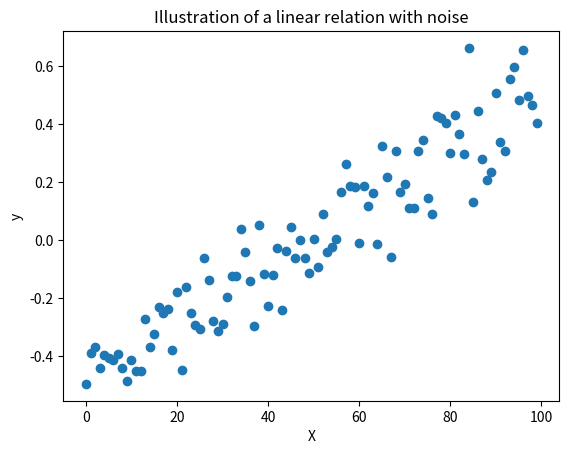

Write the Python code that produced this figure.
# exercise 5.2.1

from matplotlib.pyplot import figure, plot, xlabel, ylabel, title, show
import numpy as np

# Number of data objects
N = 100

# Attribute values
X = np.array(range(N))

# Noise
eps_mean, eps_std = 0, 0.1
eps = np.array(eps_std*np.random.randn(N) + eps_mean)

# Model parameters
w0 = -0.5
w1 = 0.01

# Outputs
y = w0 + w1*X + eps

# Make a scatter plot
figure()
plot(X,y,'o')
xlabel('X'); ylabel('y')
title('Illustration of a linear relation with noise')

show()

print('Ran Exercise 5.1.7')